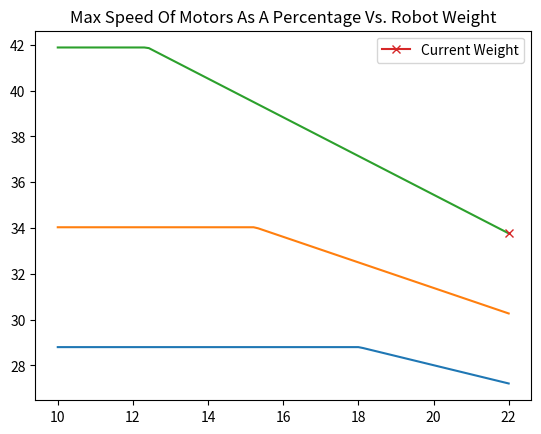
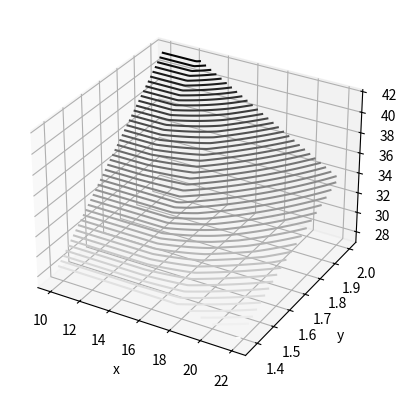

Recreate these plots in Python, in order.
from math import pi, sqrt
import matplotlib.pyplot as plt
import numpy as np


global red_cartridge_rps
global max_torque_on_motor_w_red_gear_cartridge

RED_CARTRIDGE_RPS = 100 / 60

MAX_TORQUE_ON_MOTOR_W_RED_GEAR_CARTRIDGE = 0.247821

PERCENT_TO_REAL_NUMBER = 100

THEORETICAL_MAX_SPEED_OF_MOTORS_UNDER_NO_LOAD = 125

motor_count_N = 4
drivetrain_rps = 200 / 60
wheel_radius_IN = 2
robot_weight_LB = 22

coefficient_of_friction = 0.5

def find_max_speed_as_a_percentage(robot_weight_LB, wheel_radius_IN, drivetrain_rps):
  # Compute the max speed as a percentage of 100

  max_speed_as_a_percentage = 125 - sqrt(2) * coefficient_of_friction * (wheel_radius_IN * drivetrain_rps * robot_weight_LB / (MAX_TORQUE_ON_MOTOR_W_RED_GEAR_CARTRIDGE * RED_CARTRIDGE_RPS * motor_count_N))

  # Clamp values between [0, 100] percent
  max_speed_as_a_percentage = max(min(max_speed_as_a_percentage, 100), 0)

  return max_speed_as_a_percentage

def compute_speed(robot_weight_LB, wheel_radius_IN, drivetrain_rps):
  # Compute the max speed as a percentage of 100

  max_speed_as_a_percentage = 125 - coefficient_of_friction * (wheel_radius_IN * drivetrain_rps * robot_weight_LB / (MAX_TORQUE_ON_MOTOR_W_RED_GEAR_CARTRIDGE * RED_CARTRIDGE_RPS * motor_count_N))

  # Clamp values between [0, 100] percent
  max_speed_as_a_percentage = max(min(max_speed_as_a_percentage, 100), 0)

  speed = 2 * pi / PERCENT_TO_REAL_NUMBER * drivetrain_rps * wheel_radius_IN * max_speed_as_a_percentage
  return speed


weights_of_robot = np.linspace(10, 22, 100)
radius_of_wheels = np.array([2.75/2, 3.25/2, 4/2])


print(compute_speed(17, 3.25/2,drivetrain_rps) / compute_speed(22, 4/2,drivetrain_rps))

compute_speed = np.vectorize(compute_speed)

x_data = [weights_of_robot] * len(radius_of_wheels)
y_data = np.array([radius_of_wheels] * len(weights_of_robot)).transpose()
z_data = []
for radius in radius_of_wheels:
  z_data.append(compute_speed(weights_of_robot, radius, drivetrain_rps))
  plt.plot(weights_of_robot, compute_speed(weights_of_robot, radius, drivetrain_rps))

z_data = np.transpose(z_data)
plt.plot(robot_weight_LB, compute_speed(robot_weight_LB, wheel_radius_IN, drivetrain_rps), marker="x", label="Current Weight")

plt.title("Max Speed Of Motors As A Percentage Vs. Robot Weight")
plt.legend()
plt.show()

fig = plt.figure()
ax = plt.axes(projection='3d')
ax.contour(x_data, y_data, z_data.transpose(), 50, cmap='binary')
ax.set_xlabel('x')
ax.set_ylabel('y')
plt.show()